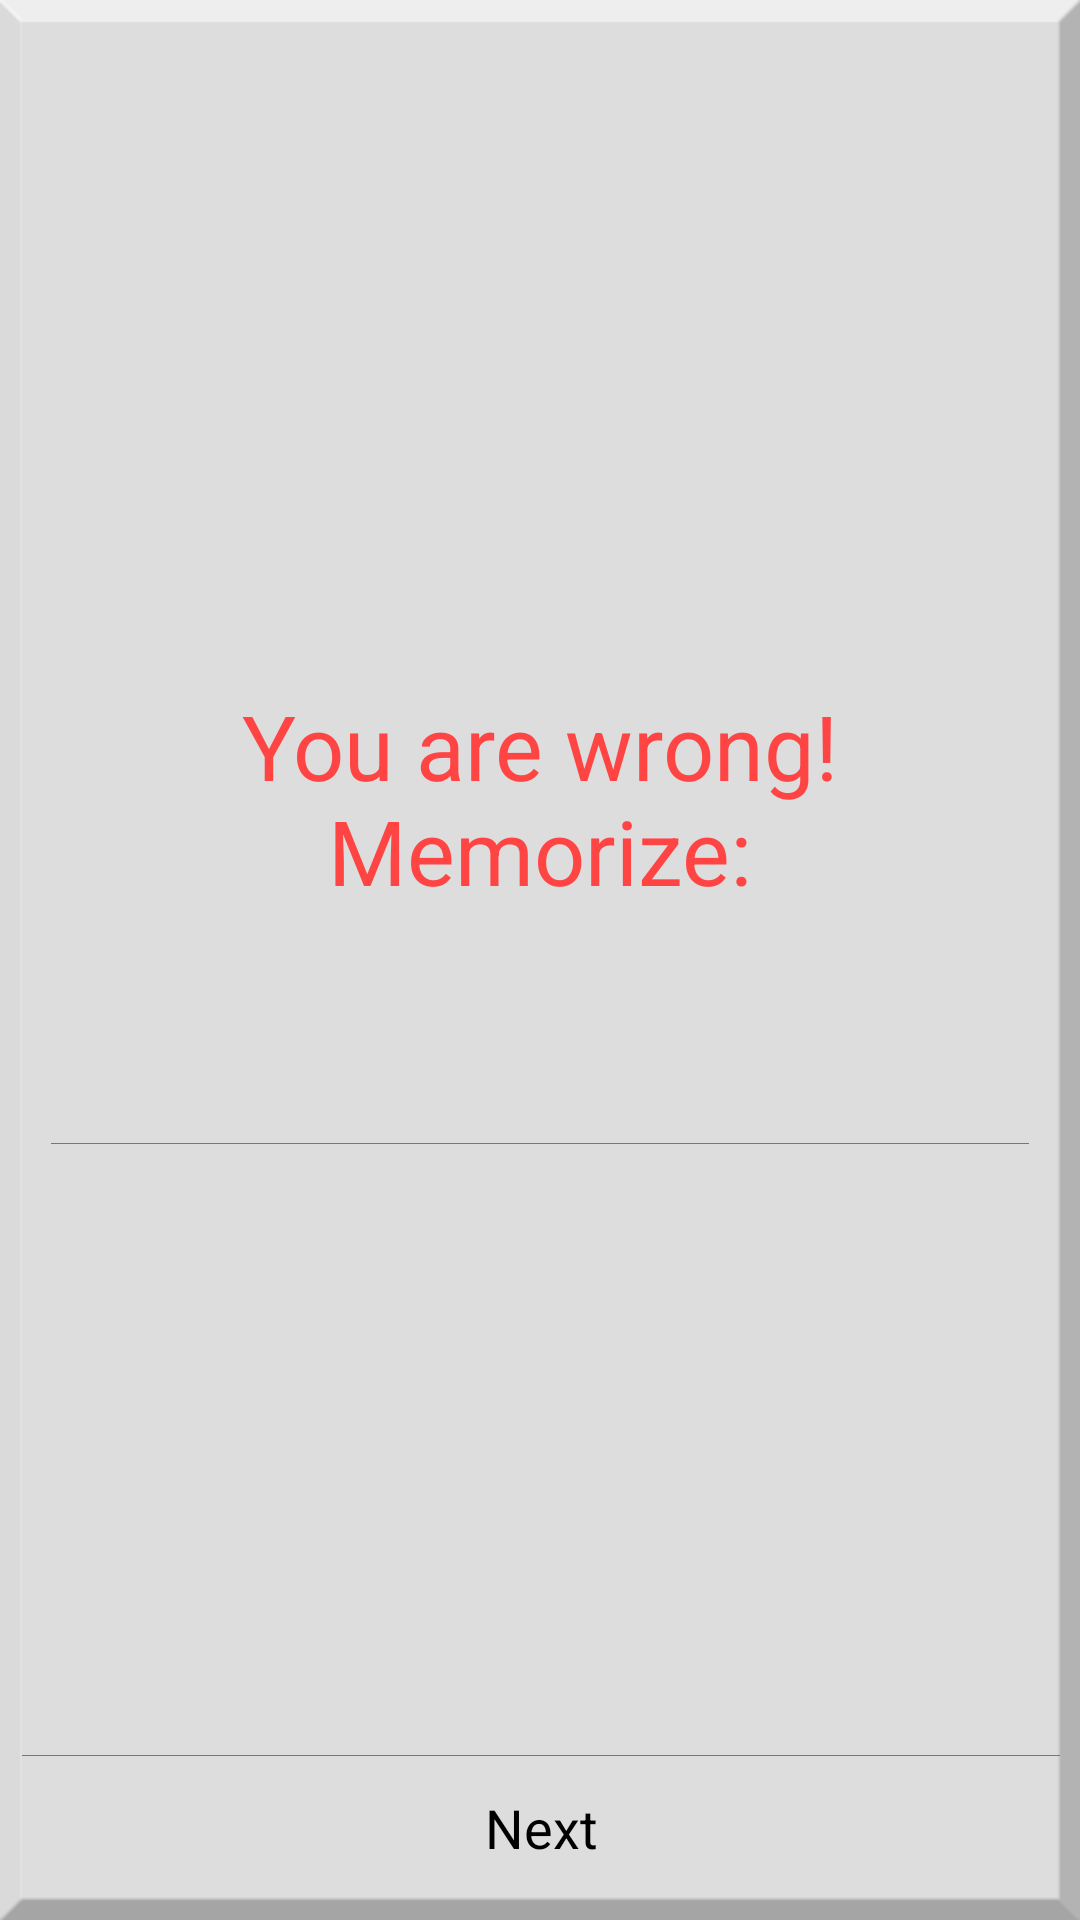

Reconstruct the res/layout file that produces this screen, plus the resources it refers to.
<!-- AndroidManifest.xml: application theme AppTheme -->
<!-- res/layout/temp_result.xml -->
<?xml version="1.0" encoding="utf-8"?>


<RelativeLayout xmlns:android="http://schemas.android.com/apk/res/android"
    android:layout_width="match_parent"
    android:layout_height="match_parent"
    android:background="@drawable/frame">

    <LinearLayout android:orientation="vertical"
        android:layout_width="match_parent"
        android:layout_height="wrap_content"
        android:layout_centerInParent="true">

        <TextView
            android:id="@+id/tvWrong"
            android:layout_height="wrap_content"
            android:layout_width="match_parent"
            android:textSize="30sp"
            android:textIsSelectable="true"
            android:gravity="center"
            android:text="@string/tvWrong_text"
            android:textColor="@android:color/holo_red_light"/>

        <ImageView android:id="@+id/imgCheck"
            android:layout_width="wrap_content"
            android:layout_height="wrap_content"
            android:layout_gravity="center_horizontal"/>

        <TextView
            android:id="@+id/tvWord"
            android:layout_height="wrap_content"
            android:layout_width="match_parent"
            android:textSize="30sp"
            android:textIsSelectable="true"
            android:gravity="center"/>

        <TextView android:id="@+id/tvTranslation"
            android:layout_width="match_parent"
            android:layout_height="wrap_content"
            android:textSize="20sp"
            android:textIsSelectable="true"
            android:gravity="center"/>

        <View android:layout_height="1px"
            android:layout_width="match_parent"
            android:background="@drawable/separator"
            android:layout_margin="10dp"/>

        <TextView
            android:id="@+id/tvFullTransl"
            android:layout_height="wrap_content"
            android:layout_width="match_parent"
            android:gravity="left"
            android:layout_marginLeft="10dp"
            android:layout_marginRight="10dp"
            android:textIsSelectable="true"
            android:textSize="15sp"/>

    </LinearLayout>

    <Button android:id="@+id/btnNext"
        android:layout_width="match_parent"
        android:layout_height="wrap_content"
        android:background="@drawable/variant"
        android:textColor="@color/variant_color"
        android:text="@string/btnNext_text"
        android:layout_alignParentBottom="true"/>

    <View android:id="@+id/Separator2"
        android:layout_height="1px"
        android:layout_width="match_parent"
        android:background="@drawable/separator"
        android:layout_above="@+id/btnNext"/>

</RelativeLayout>
<!-- resources referenced by this layout -->
<resources>
  <!-- drawable separator (drawable-hdpi) -->
  <?xml version="1.0" encoding="utf-8"?>
  
  
  <shape android:shape="rectangle" xmlns:android="http://schemas.android.com/apk/res/android">
      <solid android:color="@color/soft_grey"/>
  </shape>
  <string name="btnNext_text">Next</string>
  <string name="tvWrong_text">You are wrong! Memorize:</string>
  <color name="soft_grey">#FF777777</color>
  <style name="AutoCompleteTextViewAppTheme" parent="android:Widget.Holo.Light.AutoCompleteTextView">
          <item name="android:dropDownSelector">@drawable/apptheme_list_selector_holo_light</item>
          <item name="android:background">@drawable/apptheme_edit_text_holo_light</item>
      </style>
  <style name="ButtonAppTheme" parent="android:Widget.Holo.Light.Button">
          <item name="android:background">@drawable/apptheme_btn_default_holo_light</item>
          <item name="android:textColor">@android:color/white</item>
      </style>
  <style name="ImageButtonAppTheme" parent="android:Widget.Holo.Light.ImageButton">
          <item name="android:background">@drawable/apptheme_btn_default_holo_light</item>
      </style>
  <style name="SpinnerAppTheme" parent="android:Widget.Holo.Light.Spinner">
          <item name="android:background">@drawable/apptheme_spinner_background_holo_light</item>
          <item name="android:dropDownSelector">@drawable/apptheme_list_selector_holo_light</item>
      </style>
  <style name="ProgressBarAppTheme" parent="android:Widget.Holo.Light.ProgressBar.Horizontal">
          <item name="android:progressDrawable">@drawable/apptheme_progress_horizontal_holo_light</item>
          <item name="android:indeterminateDrawable">@drawable/apptheme_progress_indeterminate_horizontal_holo_light</item>
      </style>
  <style name="SeekBarAppTheme" parent="android:Widget.Holo.Light.SeekBar">
          <item name="android:progressDrawable">@drawable/apptheme_scrubber_progress_horizontal_holo_light</item>
          <item name="android:indeterminateDrawable">@drawable/apptheme_scrubber_progress_horizontal_holo_light</item>
          <item name="android:thumb">@drawable/apptheme_scrubber_control_selector_holo_light</item>
      </style>
  <style name="RatingBarAppTheme" parent="android:Widget.Holo.Light.RatingBar">
          <item name="android:progressDrawable">@drawable/apptheme_ratingbar_full_holo_light</item>
          <item name="android:indeterminateDrawable">@drawable/apptheme_ratingbar_full_holo_light</item>
      </style>
  <style name="RatingBarBigAppTheme" parent="android:Widget.Holo.Light.RatingBar.Indicator">
          <item name="android:progressDrawable">@drawable/apptheme_ratingbar_holo_light</item>
          <item name="android:indeterminateDrawable">@drawable/apptheme_ratingbar_holo_light</item>
      </style>
  <style name="RatingBarSmallAppTheme" parent="android:Widget.Holo.Light.RatingBar.Small">
          <item name="android:progressDrawable">@drawable/apptheme_ratingbar_small_holo_light</item>
          <item name="android:indeterminateDrawable">@drawable/apptheme_ratingbar_small_holo_light</item>
      </style>
  <style name="ToggleAppTheme" parent="android:Widget.Holo.Light.Button.Toggle">
          <item name="android:background">@drawable/apptheme_btn_toggle_holo_light</item>
      </style>
  <style name="myTitleStyle">
          <item name="android:maxLines">1</item>
          <item name="android:scrollHorizontally">true</item>
          <item name="android:textAppearance">@style/TitleTextAppearance</item>
      </style>
  <color name="action">#40ffffff</color>
  <style name="TitleTextAppearance">
          <item name="android:textSize">22sp</item>
          <item name="android:textColor">@color/apptheme_color</item>
      </style>
  <color name="apptheme_color">#52ac62</color>
</resources>
